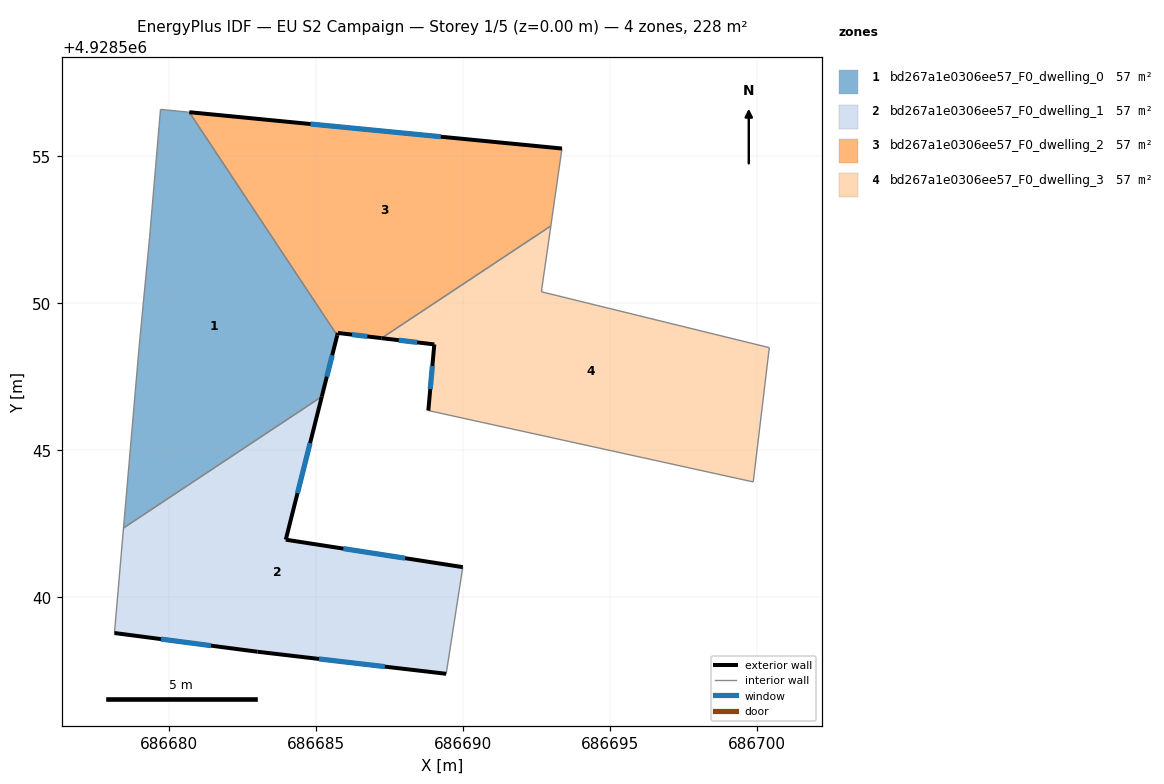
=== STOREY PLAN SPEC (per zone: floor XY polygon, exterior-wall plan segments, windows/doors) ===
zone 1: bd267a1e0306ee57_F0_dwelling_0  (56.9 m²)
  floor: (686685.19, 4928546.82) (686685.72, 4928548.90) (686680.69, 4928556.49) (686679.71, 4928556.59) (686679.34, 4928552.24) (686678.98, 4928548.47) (686678.45, 4928542.35)
  exterior wall: (686685.72, 4928548.90) – (686685.19, 4928546.82)  [2.1 m]
    window: (686685.55, 4928548.23) – (686685.36, 4928547.50)  [0.8 m²]
  interior walls: 6
zone 2: bd267a1e0306ee57_F0_dwelling_1  (56.9 m²)
  floor: (686689.42, 4928537.40) (686689.99, 4928541.02) (686683.97, 4928541.96) (686685.19, 4928546.82) (686678.45, 4928542.35) (686678.14, 4928538.78) (686683.01, 4928538.15)
  exterior wall: (686685.19, 4928546.82) – (686683.97, 4928541.96)  [5.0 m]
    window: (686684.80, 4928545.24) – (686684.37, 4928543.54)  [1.8 m²]
  exterior wall: (686683.97, 4928541.96) – (686689.99, 4928541.02)  [6.1 m]
    window: (686685.93, 4928541.65) – (686688.03, 4928541.33)  [2.2 m²]
  exterior wall: (686689.42, 4928537.40) – (686683.01, 4928538.15)  [6.5 m]
    window: (686687.34, 4928537.64) – (686685.09, 4928537.90)  [2.4 m²]
  exterior wall: (686683.01, 4928538.15) – (686678.14, 4928538.78)  [4.9 m]
    window: (686681.43, 4928538.35) – (686679.73, 4928538.58)  [1.8 m²]
  interior walls: 3
zone 3: bd267a1e0306ee57_F0_dwelling_2  (56.9 m²)
  floor: (686692.98, 4928552.62) (686693.36, 4928555.26) (686680.69, 4928556.49) (686685.72, 4928548.90) (686685.74, 4928548.99) (686687.23, 4928548.81)
  exterior wall: (686680.69, 4928556.49) – (686693.36, 4928555.26)  [12.7 m]
    window: (686684.81, 4928556.09) – (686689.24, 4928555.66)  [4.7 m²]
  exterior wall: (686687.23, 4928548.81) – (686685.74, 4928548.99)  [1.5 m]
    window: (686686.74, 4928548.87) – (686686.22, 4928548.93)  [0.5 m²]
  exterior wall: (686685.74, 4928548.99) – (686685.72, 4928548.90)  [0.1 m]
  interior walls: 3
zone 4: bd267a1e0306ee57_F0_dwelling_3  (56.9 m²)
  floor: (686699.86, 4928543.92) (686700.41, 4928548.49) (686692.66, 4928550.39) (686692.98, 4928552.62) (686687.23, 4928548.81) (686689.02, 4928548.60) (686688.81, 4928546.35)
  exterior wall: (686688.81, 4928546.35) – (686689.02, 4928548.60)  [2.3 m]
    window: (686688.88, 4928547.08) – (686688.95, 4928547.86)  [0.8 m²]
  exterior wall: (686689.02, 4928548.60) – (686687.23, 4928548.81)  [1.8 m]
    window: (686688.44, 4928548.67) – (686687.81, 4928548.74)  [0.7 m²]
  interior walls: 5

=== DERIVED (storey summary) ===
Building: EU S2 Campaign
Storey: 1 of 5  (floor level z = 0.00 m)
Storey gross floor area: 227.6 m²
Zones on this storey: 4
  - bd267a1e0306ee57_F0_dwelling_0: floor 56.9 m²; exterior wall 2.1 m (6.4 m²); 1 window(s) 0.8 m²; WWR 12.2%
  - bd267a1e0306ee57_F0_dwelling_1: floor 56.9 m²; exterior wall 22.5 m (67.4 m²); 4 window(s) 8.2 m²; WWR 12.2%
  - bd267a1e0306ee57_F0_dwelling_2: floor 56.9 m²; exterior wall 14.3 m (42.9 m²); 2 window(s) 5.2 m²; WWR 12.1%
  - bd267a1e0306ee57_F0_dwelling_3: floor 56.9 m²; exterior wall 4.1 m (12.2 m²); 2 window(s) 1.5 m²; WWR 12.2%
Zone adjacency (shared interzone walls):
  - bd267a1e0306ee57_F0_dwelling_0 ↔ bd267a1e0306ee57_F0_dwelling_1
  - bd267a1e0306ee57_F0_dwelling_0 ↔ bd267a1e0306ee57_F0_dwelling_2
  - bd267a1e0306ee57_F0_dwelling_2 ↔ bd267a1e0306ee57_F0_dwelling_3